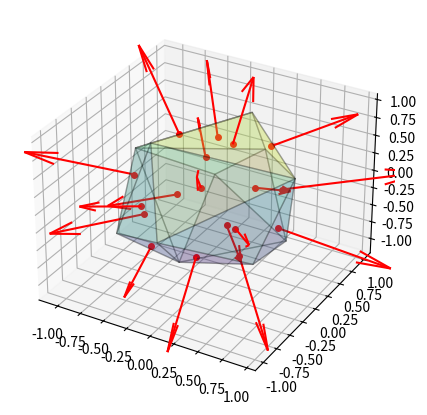

Write Python code to recreate this figure.
import numpy as np
import matplotlib.pyplot as plt
from scipy.spatial import ConvexHull

def create_icosahedron():
    t = (1 + np.sqrt(5)) / 2  # Golden ratio
    
    vertices = np.array([
        [-1,  t,  0], [ 1,  t,  0], [-1, -t,  0], [ 1, -t,  0],
        [ 0, -1,  t], [ 0,  1,  t], [ 0, -1, -t], [ 0,  1, -t],
        [ t,  0, -1], [ t,  0,  1], [-t,  0, -1], [-t,  0,  1]
    ])
    
    faces = np.array([
        [0, 11,  5], [0,  5,  1], [0,  1,  7], [0,  7, 10], [0, 10, 11],
        [1,  5,  9], [5, 11,  4], [11, 10,  2], [10,  7,  6], [ 7,  1,  8],
        [3,  9,  4], [3,  4,  2], [3,  2,  6], [3,  6,  8], [3,  8,  9],
        [4,  9,  5], [2,  4, 11], [6,  2, 10], [8,  6,  7], [9,  8,  1]
    ])
    
    return vertices, faces


def fibonacci_sphere(samples=1000):

    points = []
    phi = np.pi * (np.sqrt(5.) - 1.)  # golden angle in radians

    for i in range(samples):
        y = 1 - (i / float(samples - 1)) * 2  # y goes from 1 to -1
        radius = np.sqrt(1 - y * y)  # radius at y

        theta = phi * i  # golden angle increment

        x = np.cos(theta) * radius
        z = np.sin(theta) * radius

        points.append((x, y, z))

    return np.array(points)



def set_axes_equal(ax):
    """
    Make axes of 3D plot have equal scale so that spheres appear as spheres,
    cubes as cubes, etc.

    Input
      ax: a matplotlib axis, e.g., as output from plt.gca().
    See:
        https://stackoverflow.com/questions/13685386/how-to-set-the-equal-aspect-ratio-for-all-axes-x-y-z
    """

    x_limits = ax.get_xlim3d()
    y_limits = ax.get_ylim3d()
    z_limits = ax.get_zlim3d()

    x_range = abs(x_limits[1] - x_limits[0])
    x_middle = np.mean(x_limits)
    y_range = abs(y_limits[1] - y_limits[0])
    y_middle = np.mean(y_limits)
    z_range = abs(z_limits[1] - z_limits[0])
    z_middle = np.mean(z_limits)

    # The plot bounding box is a sphere in the sense of the infinity
    # norm, hence I call half the max range the plot radius.
    plot_radius = 0.5*max([x_range, y_range, z_range])

    ax.set_xlim3d([x_middle - plot_radius, x_middle + plot_radius])
    ax.set_ylim3d([y_middle - plot_radius, y_middle + plot_radius])
    ax.set_zlim3d([z_middle - plot_radius, z_middle + plot_radius])

def get_faces(n=15):
    #points = fibonacci_sphere(samples=n)
    #points = create_icosahedron()
    #hull = ConvexHull(points)
    #faces = points[hull.simplices]
    #return points, hull.simplices
    points, vertices = create_icosahedron()
    return points, vertices

if __name__ == "__main__":

    points = fibonacci_sphere(samples=11)

    hull = ConvexHull(points)

    #vertices, faces = create_icosahedron()

    # Get the face vertices
    faces = points[hull.simplices]
    print(faces[0, :, :])

    # Compute the centroids
    centroids = np.mean(faces, axis=1)
    print(centroids[0, :])

    # Compute the normal vectors
    normals = np.cross(faces[:, 0] - faces[:, 1], faces[:, 1] - faces[:, 2])


    centroid_hull = np.zeros(3)
    centroid_vector = centroids - centroid_hull
    normals *= np.sign(np.sum(normals * centroid_vector, axis=1))[:, np.newaxis]

    fig = plt.figure(figsize=(8,5))
    ax = plt.axes(projection='3d')
    X = points[:, 0]
    Y = points[:, 1]
    Z = points[:, 2]

    s = ax.plot_trisurf(X, Y, Z, triangles=hull.simplices,
                        cmap='viridis', alpha=0.2, edgecolor='k')

    for centroid, normal in zip(centroids, normals):
        ax.quiver(centroid[0], centroid[1], centroid[2], normal[0], normal[1], normal[2], color='red')
    ax.plot(centroids[:, 0], centroids[:, 1], centroids[:, 2], 'ro', markersize=4)

    set_axes_equal(ax)
    plt.show()